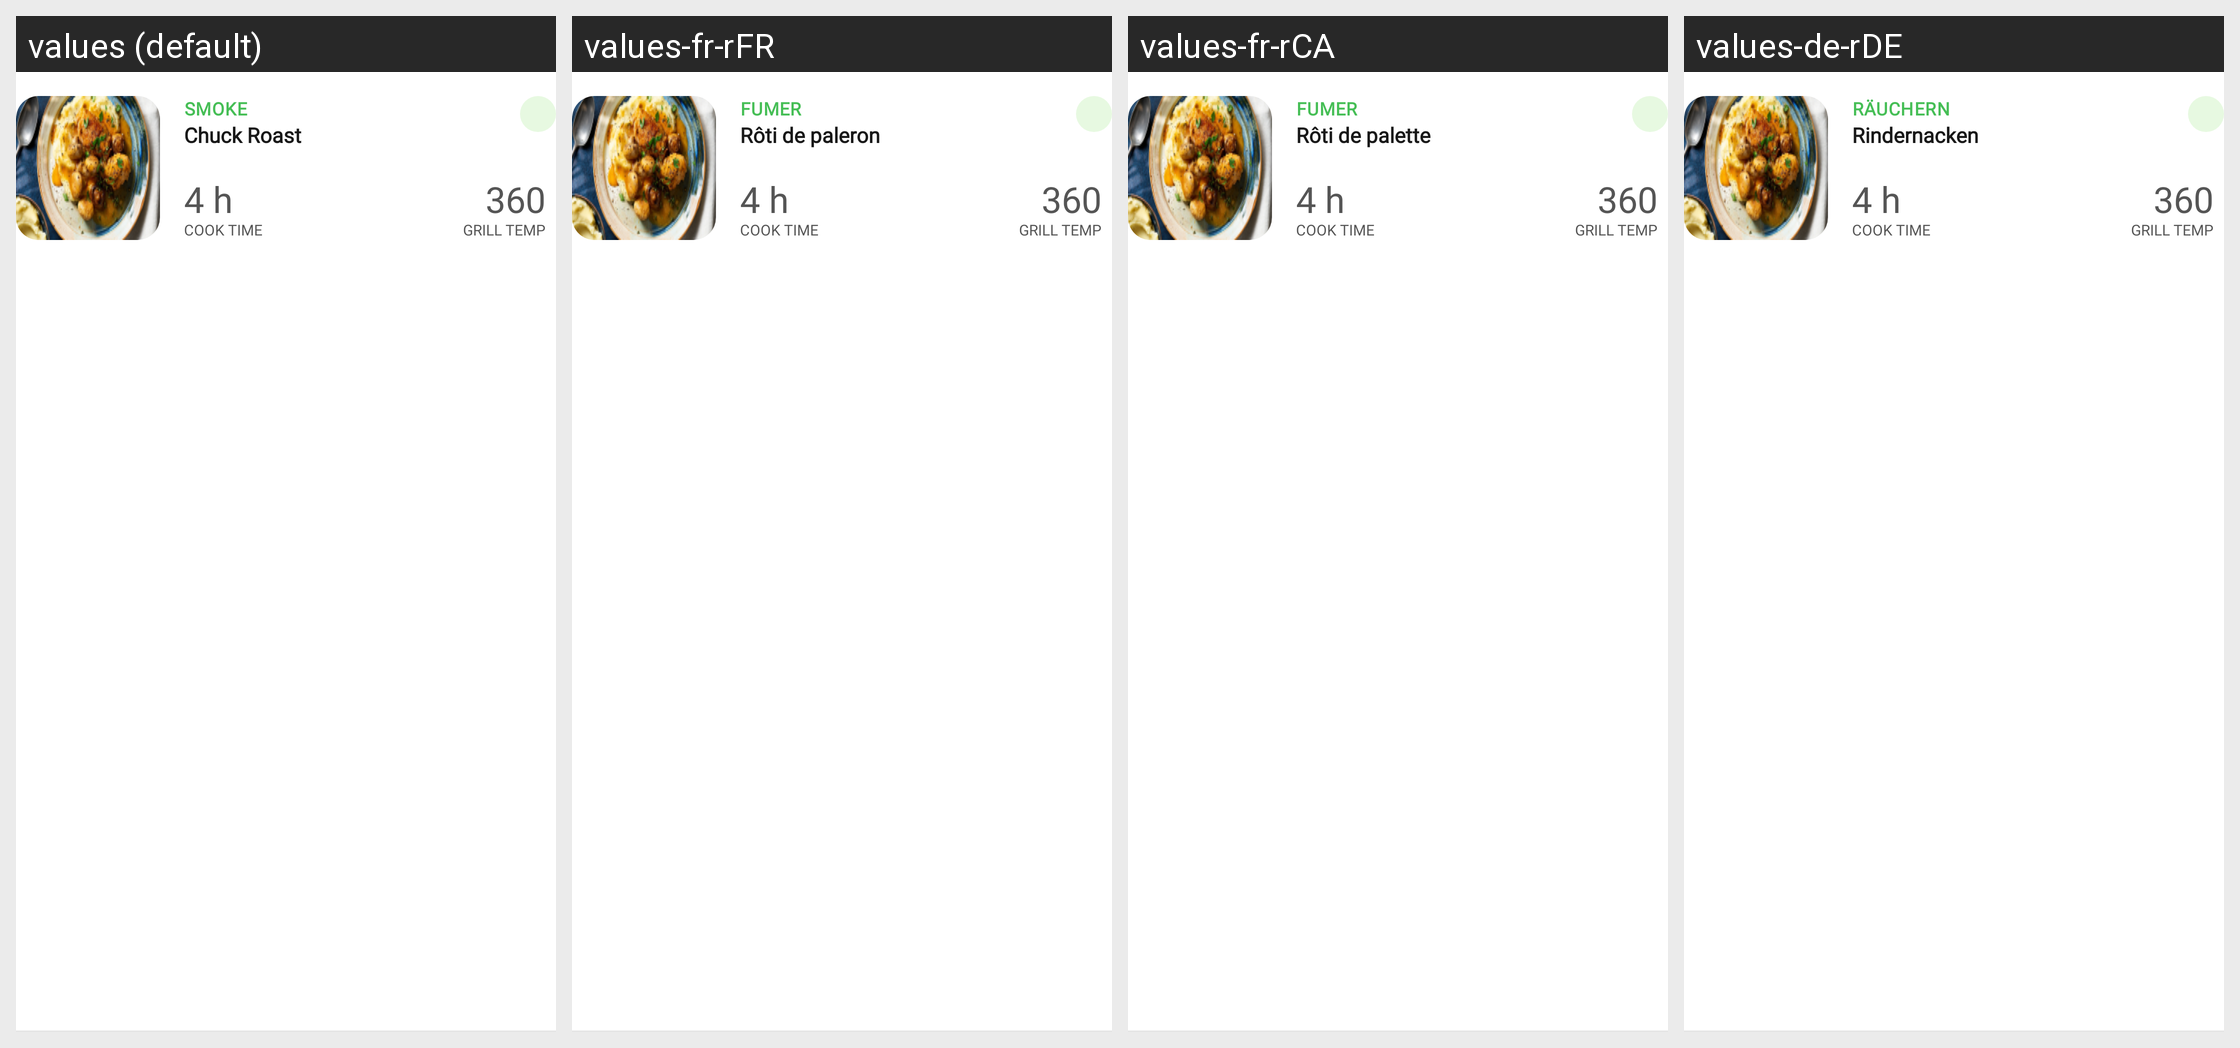

This grid shows one Android layout under several languages. Give, for every string resource on the screen, its name, the default text and each shown locale's text.
Android screen res/layout/filtered_chart_card.xml rendered under 4 locales, left to right: values (default), values-fr-rFR, values-fr-rCA, values-de-rDE. Device: Nexus 5 (rendered at 1080×1920; each locale shown at half size, 540×960, under a caption strip naming it); theme Theme.NinjaConnectedKitchen.
Other locales in the repository, not shown: values-da-rDK, values-en-rGB, values-es-rES, values-fi-rFI, values-it-rIT, values-nb-rNO, values-nl-rNL, values-pt-rPT, values-sv-rSE.
Strings drawn on this screen, with the default value and each locale's value (text and hints the layout hard-codes, and strings that could not be matched under every locale, appear in the picture but are not listed):

smoke_caps
  values: SMOKE
  values-fr-rFR: FUMER
  values-fr-rCA: FUMER
  values-de-rDE: RÄUCHERN

charts_chuck_roast
  values: Chuck Roast
  values-fr-rFR: Rôti de paleron
  values-fr-rCA: Rôti de palette
  values-de-rDE: Rindernacken
